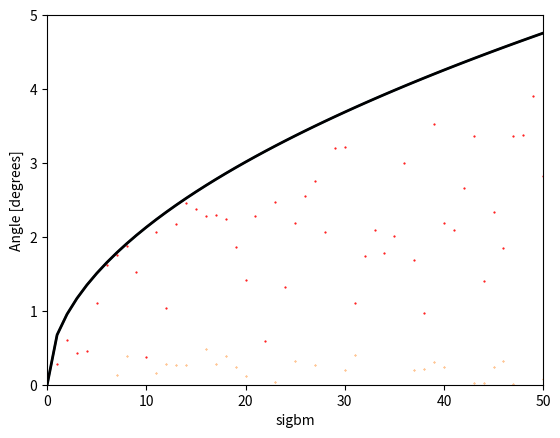

This figure's Python source:
import numpy as np
#import scipy as sp
import random
from math import * 
import matplotlib.pyplot as plt

ilist = np.arange(0,8000,1).tolist()
random1 = []
sigbm = []
linVal = []

for i in ilist:

    rnd = 0.5*i
    ang = sqrt(rnd**2/(3610**2))
    ang = sqrt(ang)
    rnd = degrees(np.arctan(ang))

#    print(rnd)
    random1.append(rnd)


for i in ilist:
    rVAL = random.uniform(0,1)-0.5
    val = rVAL*7200
    ang2 = sqrt(val**2/(3610**2))
    ang2 = sqrt(ang2)
    val = degrees(np.arctan(ang2))
    #print(val, ang2)
    sigbm.append(val) 
    linVal.append(rVAL)


plt.plot(ilist, random1)
plt.xlabel('sigbm')
plt.ylabel('RND - angle [degrees])')
#plt.savefig("maxAng_sigbmVar.jpg")
plt.show()

plt.scatter(ilist, sigbm,s=0.1)
plt.xlabel('sigbm')
plt.ylabel('RND - angle [degrees]')
#plt.savefig("angVar_sigbm7200.jpg")
#plt.show()

plt.scatter(ilist, linVal, s=0.1)
plt.xlabel('sigbm')
#plt.savefig("rndVal.jpg")
#plt.show()


randsigm = []

for i in ilist:

    rVAL = random.uniform(0,1)-0.5
    val = rVAL*i
    ang2 = sqrt(val**2/(3610**2))
    ang2 = sqrt(ang2)
    val = degrees(np.arctan(ang2))
                                                                                                       
    randsigm.append(val)

bottom,top = plt.ylim()
start,finish = plt.xlim()
plt.ylim(0,5)
plt.xlim(0,50)
plt.plot(ilist,random1,'k-', linewidth=2)
plt.scatter(ilist, randsigm, s=0.3,c='r',marker='o',edgecolors='face')
plt.xlabel('sigbm')
plt.ylabel('Angle [degrees]')
#plt.savefig("randSigbm_angVar_zoom.jpg")
plt.show()
